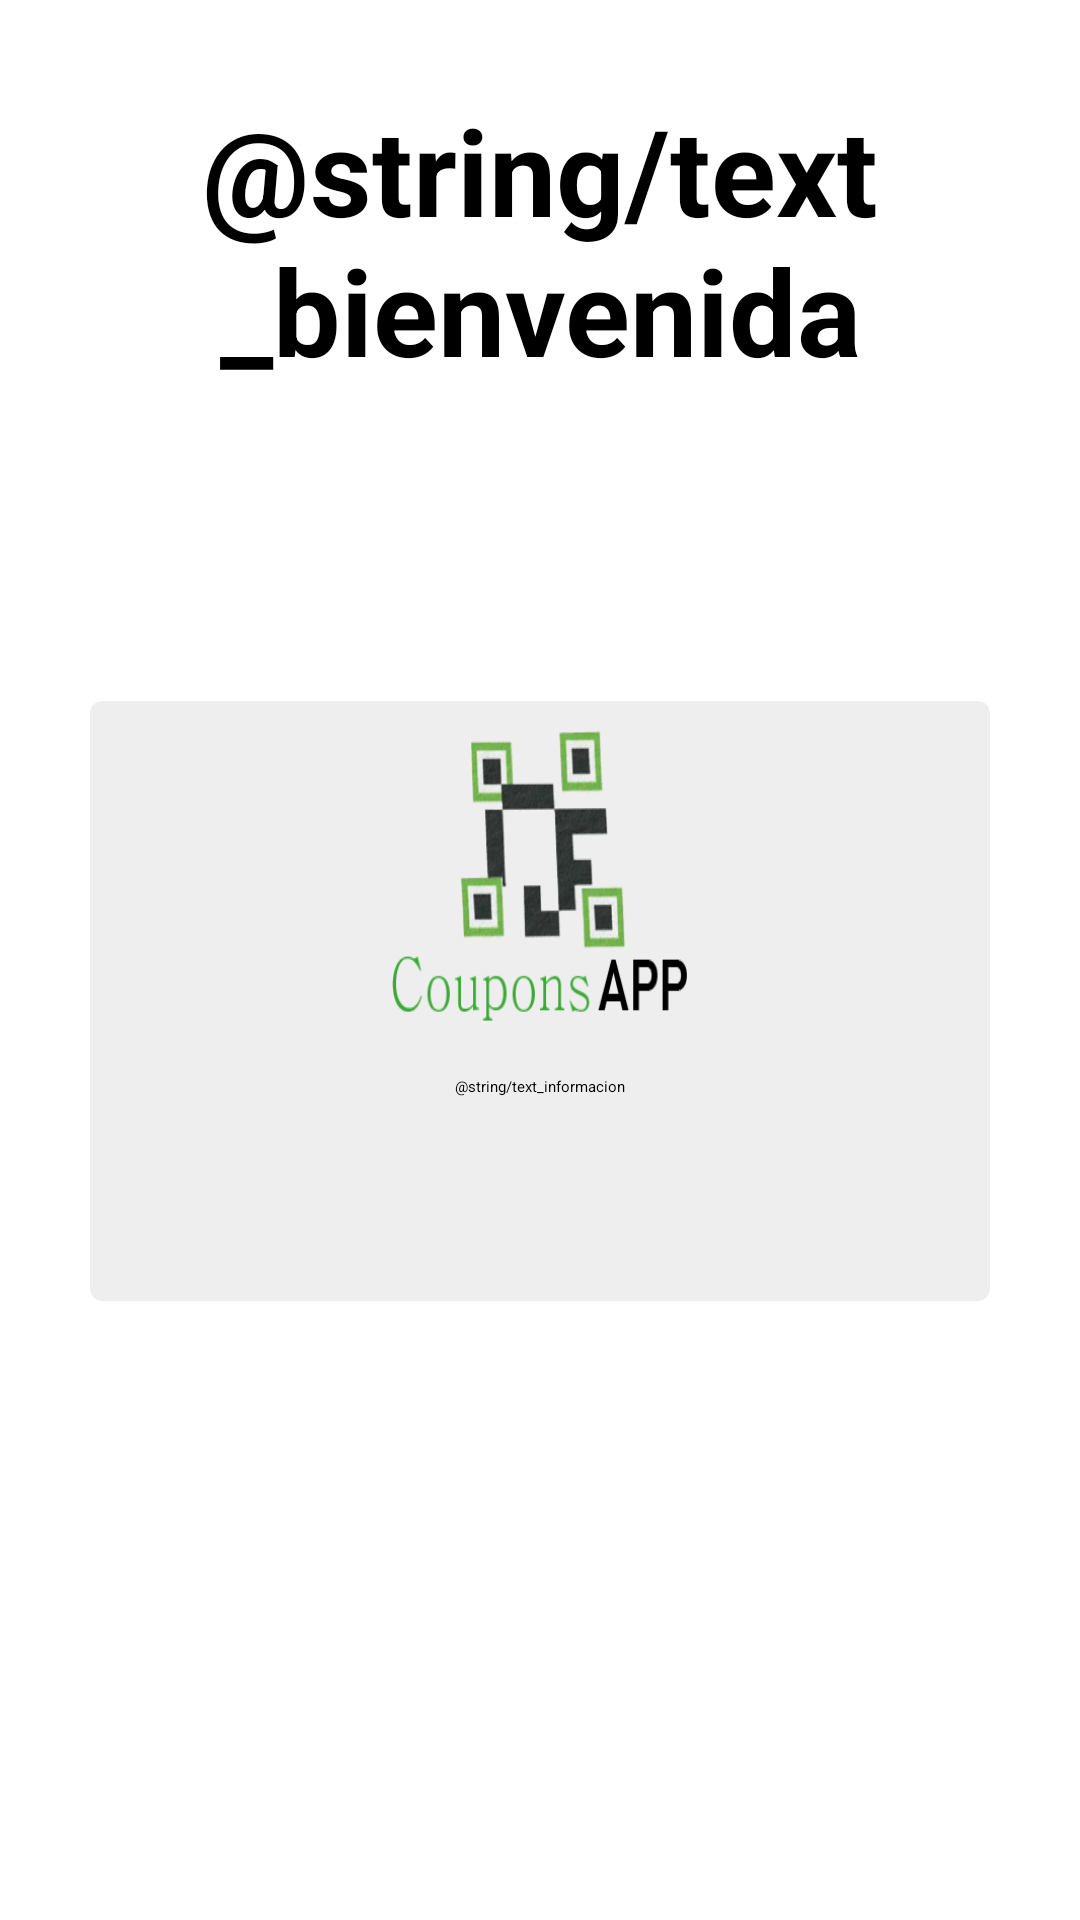

Android layout source for this screen:
<!-- AndroidManifest.xml: application theme Theme.CouponsApp -->
<!-- res/layout/fragment_home.xml -->
<?xml version="1.0" encoding="utf-8"?>
<FrameLayout xmlns:android="http://schemas.android.com/apk/res/android"
    xmlns:tools="http://schemas.android.com/tools"
    android:layout_width="match_parent"
    android:layout_height="match_parent"
    tools:context=".vistas.HomeFragment">

    <RelativeLayout
        android:layout_width="match_parent"
        android:layout_height="match_parent">
        <TextView
            android:id="@+id/text_bienvenida"
            android:layout_width="match_parent"
            android:layout_height="wrap_content"
            android:text="@string/text_bienvenida"
            android:textSize="40dp"
            android:gravity="center"
            android:textAlignment="center"
            android:textStyle="bold"
            android:layout_marginTop="30dp"/>
        <TextView
            android:id="@+id/text_usuario"
            android:layout_width="match_parent"
            android:layout_height="wrap_content"
            android:textSize="25dp"
            android:gravity="center"
            android:textColor="#3CB371"
            android:textAlignment="center"
            android:textStyle="bold"
            android:layout_below="@+id/text_bienvenida"
            android:layout_marginTop="30dp"/>
        <androidx.cardview.widget.CardView
            xmlns:card_view="http://schemas.android.com/apk/res-auto"
            android:id="@+id/card_view"
            android:layout_width="300dp"
            android:layout_height="200dp"
            card_view:cardCornerRadius="4dp"
            android:layout_below="@+id/text_usuario"
            android:layout_centerInParent="true"
            android:layout_marginTop="40dp"
            android:backgroundTint="#eeeeee">

            <RelativeLayout
                android:layout_width="wrap_content"
                android:layout_height="wrap_content">
                <ImageView
                    android:layout_width="100dp"
                    android:layout_height="100dp"
                    android:id="@+id/img_bienvenida"
                    android:layout_alignParentTop="true"
                    android:layout_marginRight="16dp"
                    android:background="@drawable/logo"
                    android:layout_centerHorizontal="true"
                    android:layout_marginTop="10dp"/>
                <TextView
                    android:id="@+id/info_text"
                    android:layout_width="match_parent"
                    android:layout_height="match_parent"
                    android:text="@string/text_informacion"
                    android:layout_below="@+id/img_bienvenida"
                    android:textAlignment="center"
                    android:paddingTop="15dp"/>
            </RelativeLayout>

        </androidx.cardview.widget.CardView>
    </RelativeLayout>

</FrameLayout>
<!-- resources referenced by this layout -->
<resources>
  <!-- drawable logo: png bitmap (drawable, 31183 bytes) -->
</resources>
